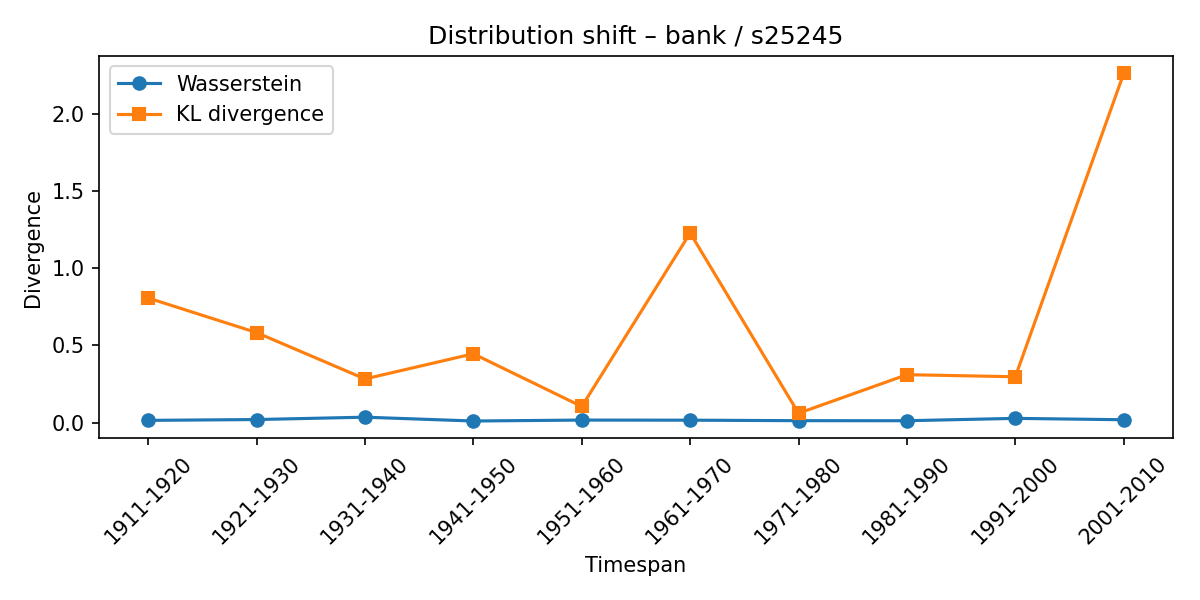

The table this chart was drawn from, first rows:
synset, lexeme, from_timespan, to_timespan, wasserstein, kl_divergence
s25245, bank, 1901-1910, 1911-1920, 0.01407, 0.8074
s25245, bank, 1911-1920, 1921-1930, 0.01945, 0.5833
s25245, bank, 1921-1930, 1931-1940, 0.03475, 0.2827
s25245, bank, 1931-1940, 1941-1950, 0.009951, 0.4459
s25245, bank, 1941-1950, 1951-1960, 0.01604, 0.104
s25245, bank, 1951-1960, 1961-1970, 0.01532, 1.229
s25245, bank, 1961-1970, 1971-1980, 0.0121, 0.06009
s25245, bank, 1971-1980, 1981-1990, 0.01181, 0.3104
s25245, bank, 1981-1990, 1991-2000, 0.02704, 0.2969
s25245, bank, 1991-2000, 2001-2010, 0.01816, 2.264
